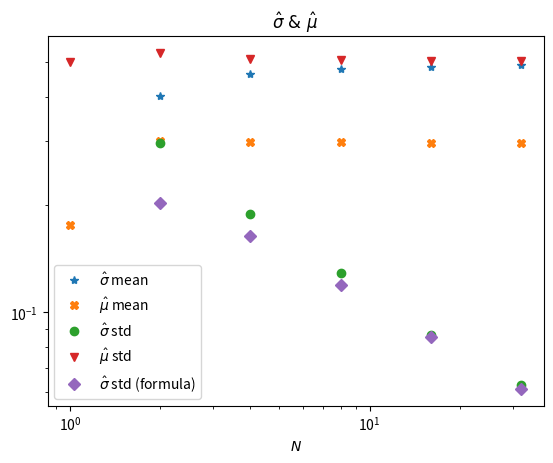

The matplotlib source for this figure:
import sys
import numpy as np
import matplotlib.pyplot as plt

'''
 The variance of the estimate for µ stay nearly constant as N increases.

'''


def sigma_mu_est(k, gbm, N):
    s_coarse = gbm[::int((1/2**k)*N)]
    r_arr = np.diff(np.log(s_coarse))
    r_mean = np.mean(r_arr)
    if len(r_arr) > 1:
        sigma_r = np.std(r_arr, ddof=1) 
    else:
        sigma_r = 0
    sigma_estimator = sigma_r / np.sqrt(1/2**k)
    mu_estimator = r_mean / (1/2**k) + sigma_estimator ** 2 / 2
    return sigma_estimator, mu_estimator 

def GBM(N, mu, sigma, seed):
    np.random.seed(seed)
    dt = 1 / N
    S0 = 1
    ds = np.exp((mu - sigma ** 2 / 2) * dt + sigma * np.random.normal(loc=0, scale=np.sqrt(dt), size=N - 1))
    path = S0 * ds.cumprod()
    return np.insert(path, 0, S0)


sme_v = np.vectorize(sigma_mu_est, excluded=['gbm'])

gbm_v = np.vectorize(GBM, otypes=[list])

def gbm_sigma_mu(k, gbm, N):
    return sme_v(np.array(range(k + 1)), gbm=gbm, N=N)


gsm_v = np.vectorize(gbm_sigma_mu, otypes=[list])


k = 5
N = 2 ** k
mu = 0.3
sigma = 0.5
seeds = np.array(range(3000))
gbms = gbm_v(N=N + 1, mu=mu, sigma=sigma, seed=seeds)
gbms_sigma_mu = np.concatenate(gsm_v(k, gbms, N))
gbms_sigma = gbms_sigma_mu[::2]
gbms_mu = gbms_sigma_mu[1::2]
sigma_mean = np.mean(gbms_sigma, axis=0)
mu_mean = np.mean(gbms_mu, axis=0)
sigma_std = np.std(gbms_sigma, axis=0)
mu_std = np.std(gbms_mu, axis=0)
sigma_var_sqrt = np.sqrt(sigma_mean ** 2 / (2 * 2 ** np.arange(k + 1)))

plt.loglog(2 ** np.arange(k + 1), sigma_mean, '*', label='$\hat{\sigma}$ mean')
plt.loglog(2 ** np.arange(k + 1), mu_mean, 'X', label='$\hat{\mu}$ mean')
plt.loglog(2 ** np.arange(k + 1), sigma_std, 'o', label='$\hat{\sigma}$ std')
plt.loglog(2 ** np.arange(k + 1), mu_std, 'v', label='$\hat{\mu}$ std')
plt.loglog(2 ** np.arange(k + 1), sigma_var_sqrt, 'D', label='$\hat{\sigma}$ std (formula)')
plt.xlabel('$N$')
plt.title('$\hat{\sigma}\ &\ \hat{\mu}$')
plt.legend(loc=3)
plt.show()
